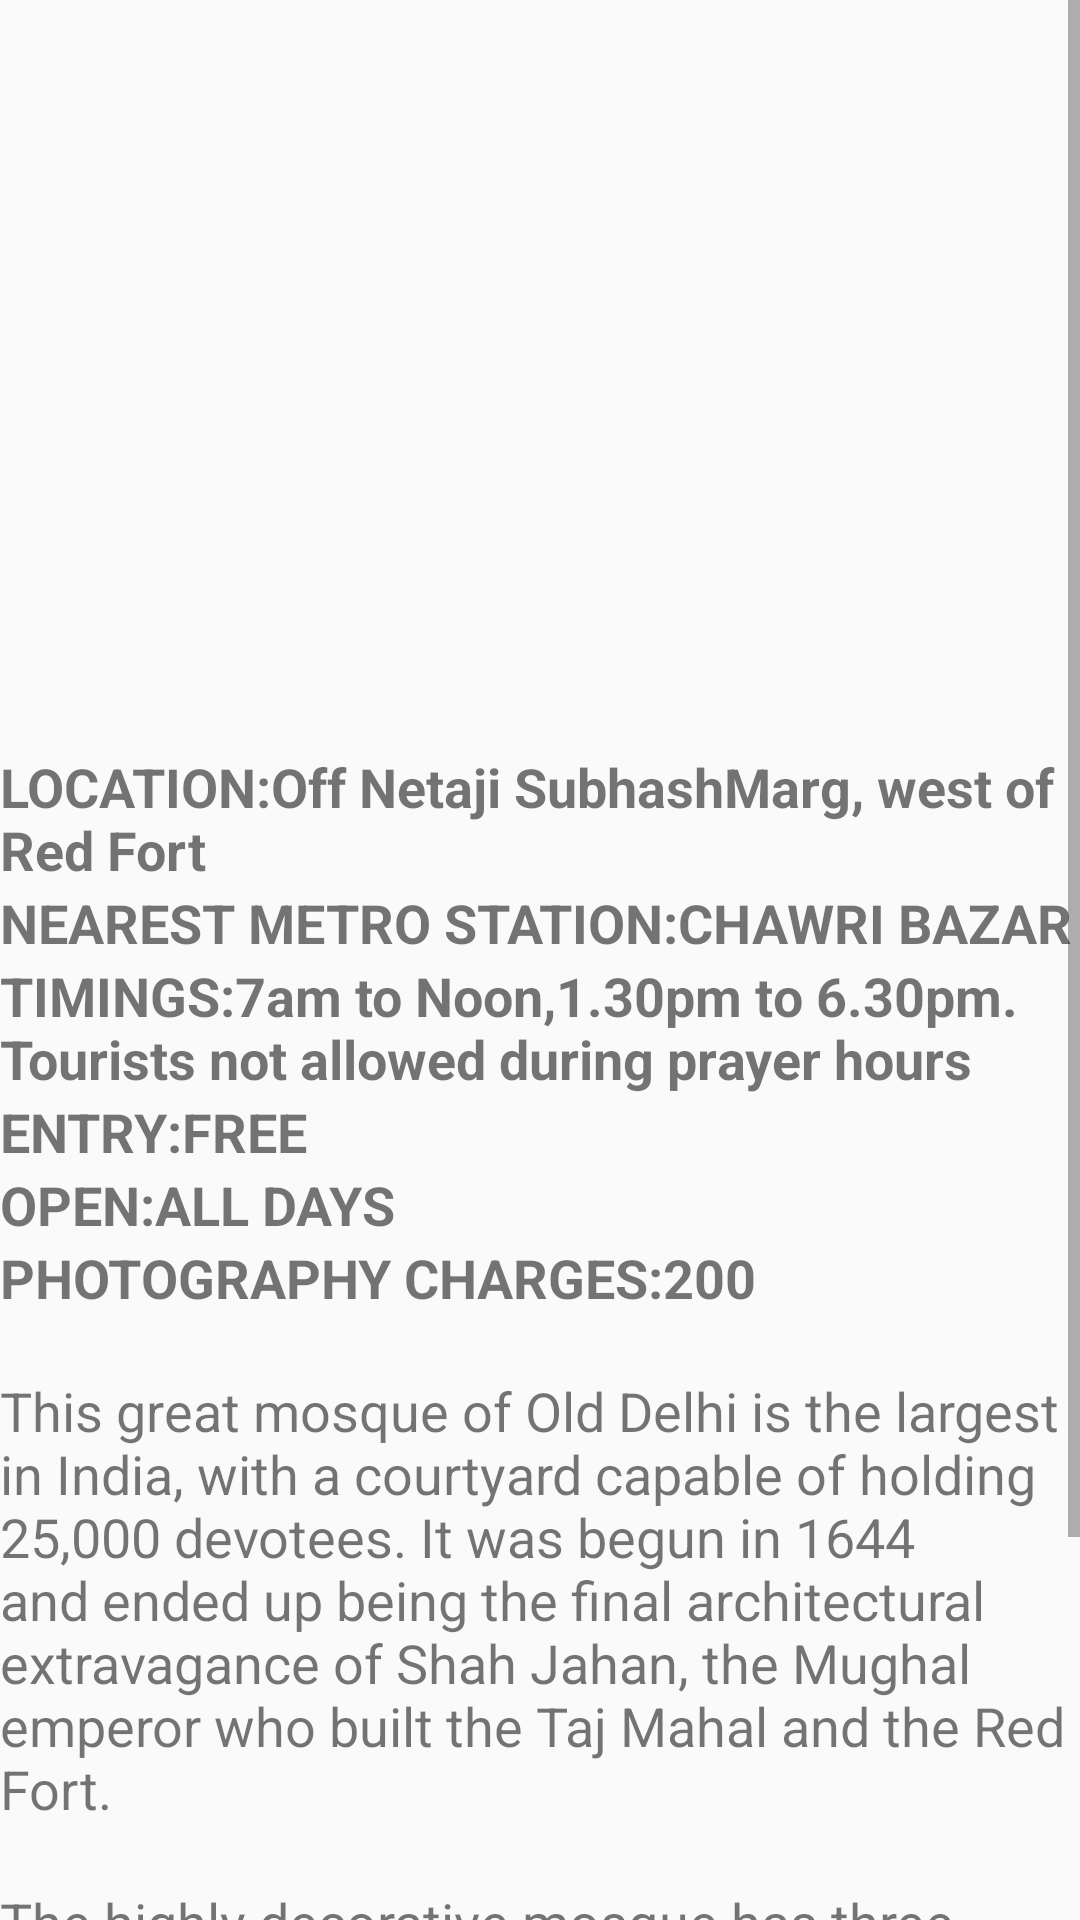

This screen was rendered from an Android layout file. Write that file and the resources it references.
<!-- AndroidManifest.xml: application theme AppTheme -->
<!-- res/layout/activity_worship3.xml -->
<?xml version="1.0" encoding="utf-8"?>
<ScrollView
    xmlns:android="http://schemas.android.com/apk/res/android"
    android:layout_width="match_parent"
    android:layout_height="match_parent"
    android:fillViewport="true">
    <LinearLayout
        xmlns:android="http://schemas.android.com/apk/res/android"
        xmlns:app="http://schemas.android.com/apk/res-auto"
        xmlns:tools="http://schemas.android.com/tools"
        android:layout_width="match_parent"
        android:layout_height="match_parent"
        android:orientation="vertical"
        tools:context="com.devarshi2.android.delhiguide.MainActivity">
        <ImageView
            android:layout_width="match_parent"
            android:layout_height="250dp"
            android:src="@drawable/jamamasjid" />
        <TextView
            android:layout_width="wrap_content"
            android:layout_height="wrap_content"
            android:text="LOCATION:Off Netaji SubhashMarg, west of Red Fort"
            android:textSize="18sp"
            android:textStyle="bold"/>
        <TextView
            android:layout_width="wrap_content"
            android:layout_height="wrap_content"
            android:text="NEAREST METRO STATION:CHAWRI BAZAR"
            android:textSize="18sp"
            android:textStyle="bold"/>
        <TextView
            android:layout_width="wrap_content"
            android:layout_height="wrap_content"
            android:text="TIMINGS:7am to Noon,1.30pm to 6.30pm.
            Tourists not allowed during
prayer hours"
            android:textSize="18sp"
            android:textStyle="bold"/>
        <TextView
            android:layout_width="wrap_content"
            android:layout_height="wrap_content"
            android:text="ENTRY:FREE"
            android:textSize="18sp"
            android:textStyle="bold"/>
        <TextView
            android:layout_width="wrap_content"
            android:layout_height="wrap_content"
            android:text="OPEN:ALL DAYS"
            android:textSize="18sp"
            android:textStyle="bold"/>
        <TextView
            android:layout_width="wrap_content"
            android:layout_height="wrap_content"
            android:text="PHOTOGRAPHY CHARGES:200"
            android:textSize="18sp"
            android:textStyle="bold"/>
        <TextView
            android:layout_width="wrap_content"
            android:layout_height="wrap_content"
            android:paddingTop="20dp"
            android:text="This great mosque of Old Delhi is the largest in India, with a courtyard capable of holding 25,000 devotees. It was begun in 1644 and ended up being the final architectural extravagance of Shah Jahan, the Mughal emperor who built the Taj Mahal and the Red Fort."
            android:textSize="18sp" />
        <TextView
            android:layout_width="wrap_content"
            android:layout_height="wrap_content"
            android:paddingTop="20dp"
            android:textSize="18sp"
            android:text="The highly decorative mosque has three great gates, four towers and two 40 m-high minarets constructed of strips of red sandstone and
white marble. Travellers can hire robes at the northern gate. This may be the only time you get to dress like a local without feeling like an outsider so make the most of it."/>
            </LinearLayout>
</ScrollView>
<!-- resources referenced by this layout -->
<resources>
  <style name="AppTheme" parent="Theme.AppCompat.Light.DarkActionBar">
          <item name="colorPrimary">@color/primary_color</item>
          <item name="colorPrimaryDark">@color/primary_dark_color</item>
      </style>
  <color name="primary_color">#4A312A</color>
  <color name="primary_dark_color">#2F1D1A</color>
</resources>
